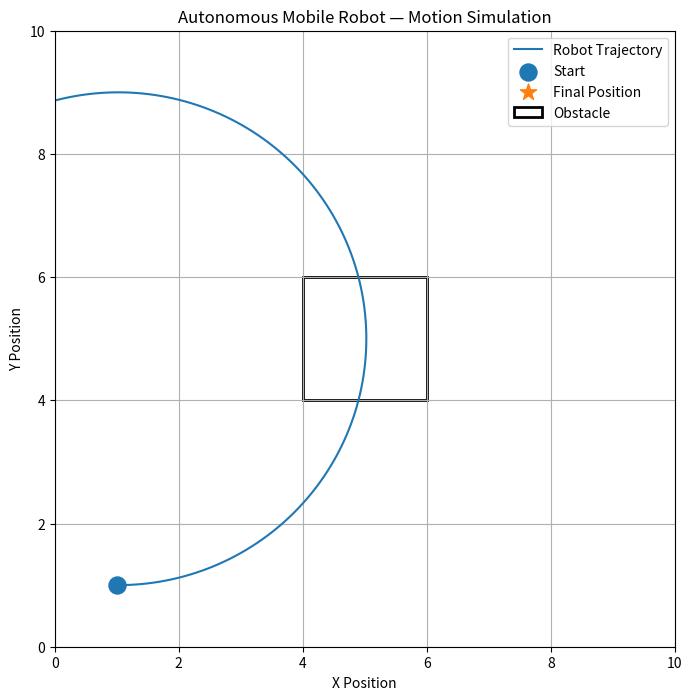

Write the Python code that produced this figure.
import numpy as np
import matplotlib.pyplot as plt

# -----------------------------
# Robot initial state
# -----------------------------
x = 1.0
y = 1.0
theta = 0.0

# -----------------------------
# Robot motion parameters
# -----------------------------
v = 1.0          # Linear velocity
omega = 0.25     # Angular velocity
dt = 0.05        # Simulation timestep
simulation_time = 20

# -----------------------------
# Store robot trajectory
# -----------------------------
trajectory_x = []
trajectory_y = []

# -----------------------------
# Simulation loop
# -----------------------------
time_steps = int(simulation_time / dt)

for _ in range(time_steps):

    # Store current position
    trajectory_x.append(x)
    trajectory_y.append(y)

    # Update robot state
    x = x + v * np.cos(theta) * dt
    y = y + v * np.sin(theta) * dt
    theta = theta + omega * dt

# -----------------------------
# Plot environment
# -----------------------------
plt.figure(figsize=(8, 8))

# Robot trajectory
plt.plot(
    trajectory_x,
    trajectory_y,
    label="Robot Trajectory"
)

# Starting position
plt.scatter(
    trajectory_x[0],
    trajectory_y[0],
    s=150,
    label="Start"
)

# Final position
plt.scatter(
    trajectory_x[-1],
    trajectory_y[-1],
    s=150,
    marker="*",
    label="Final Position"
)

# Obstacle
plt.gca().add_patch(
    plt.Rectangle(
        (4, 4),
        2,
        2,
        fill=False,
        linewidth=2,
        label="Obstacle"
    )
)

# Plot limits
plt.xlim(0, 10)
plt.ylim(0, 10)

plt.xlabel("X Position")
plt.ylabel("Y Position")

plt.title("Autonomous Mobile Robot — Motion Simulation")

plt.grid(True)
plt.legend()

plt.show()
